Image classification data set "prepared_dataset" (subhadeep-sg/flow-cytometry-classification-workflow on GitHub). Class labels (3): multi-cell cluster, particles, single cell.

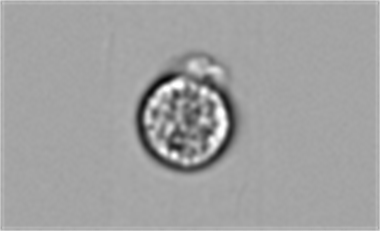
Label: single cell

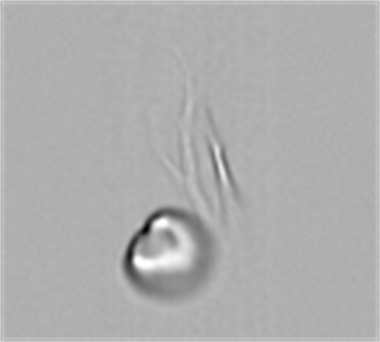
Label: single cell

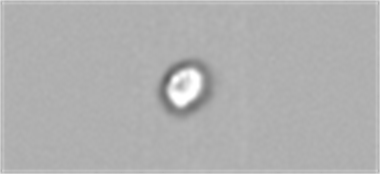
Label: single cell

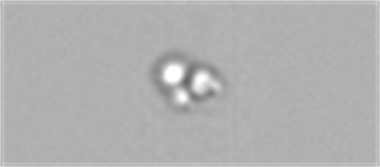
Label: particles

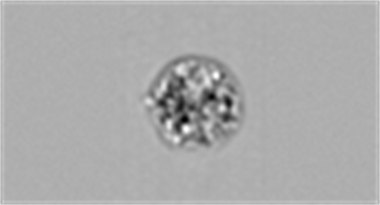
Label: single cell

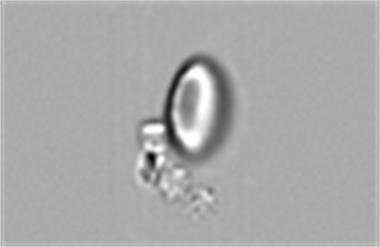
Label: multi-cell cluster
